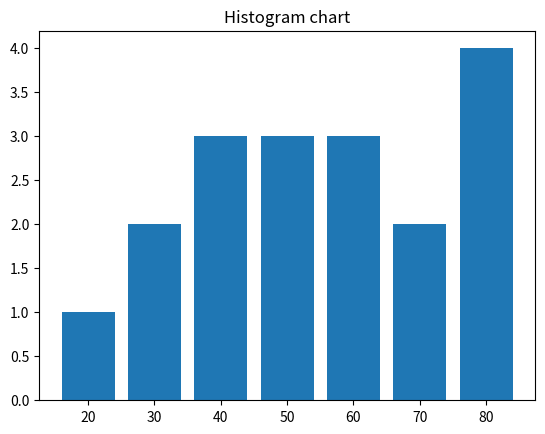

The matplotlib source for this figure:
import matplotlib.pyplot as plt

x1 = [18,25,30,35,36,40,47,49,50,55,56,60,66,70,75,77,78,79]

bins = [15,25,35,45,55,65,75,85]

plt.hist(x1,bins, histtype='bar', rwidth=0.8)

plt.title("Histogram chart")
plt.show()